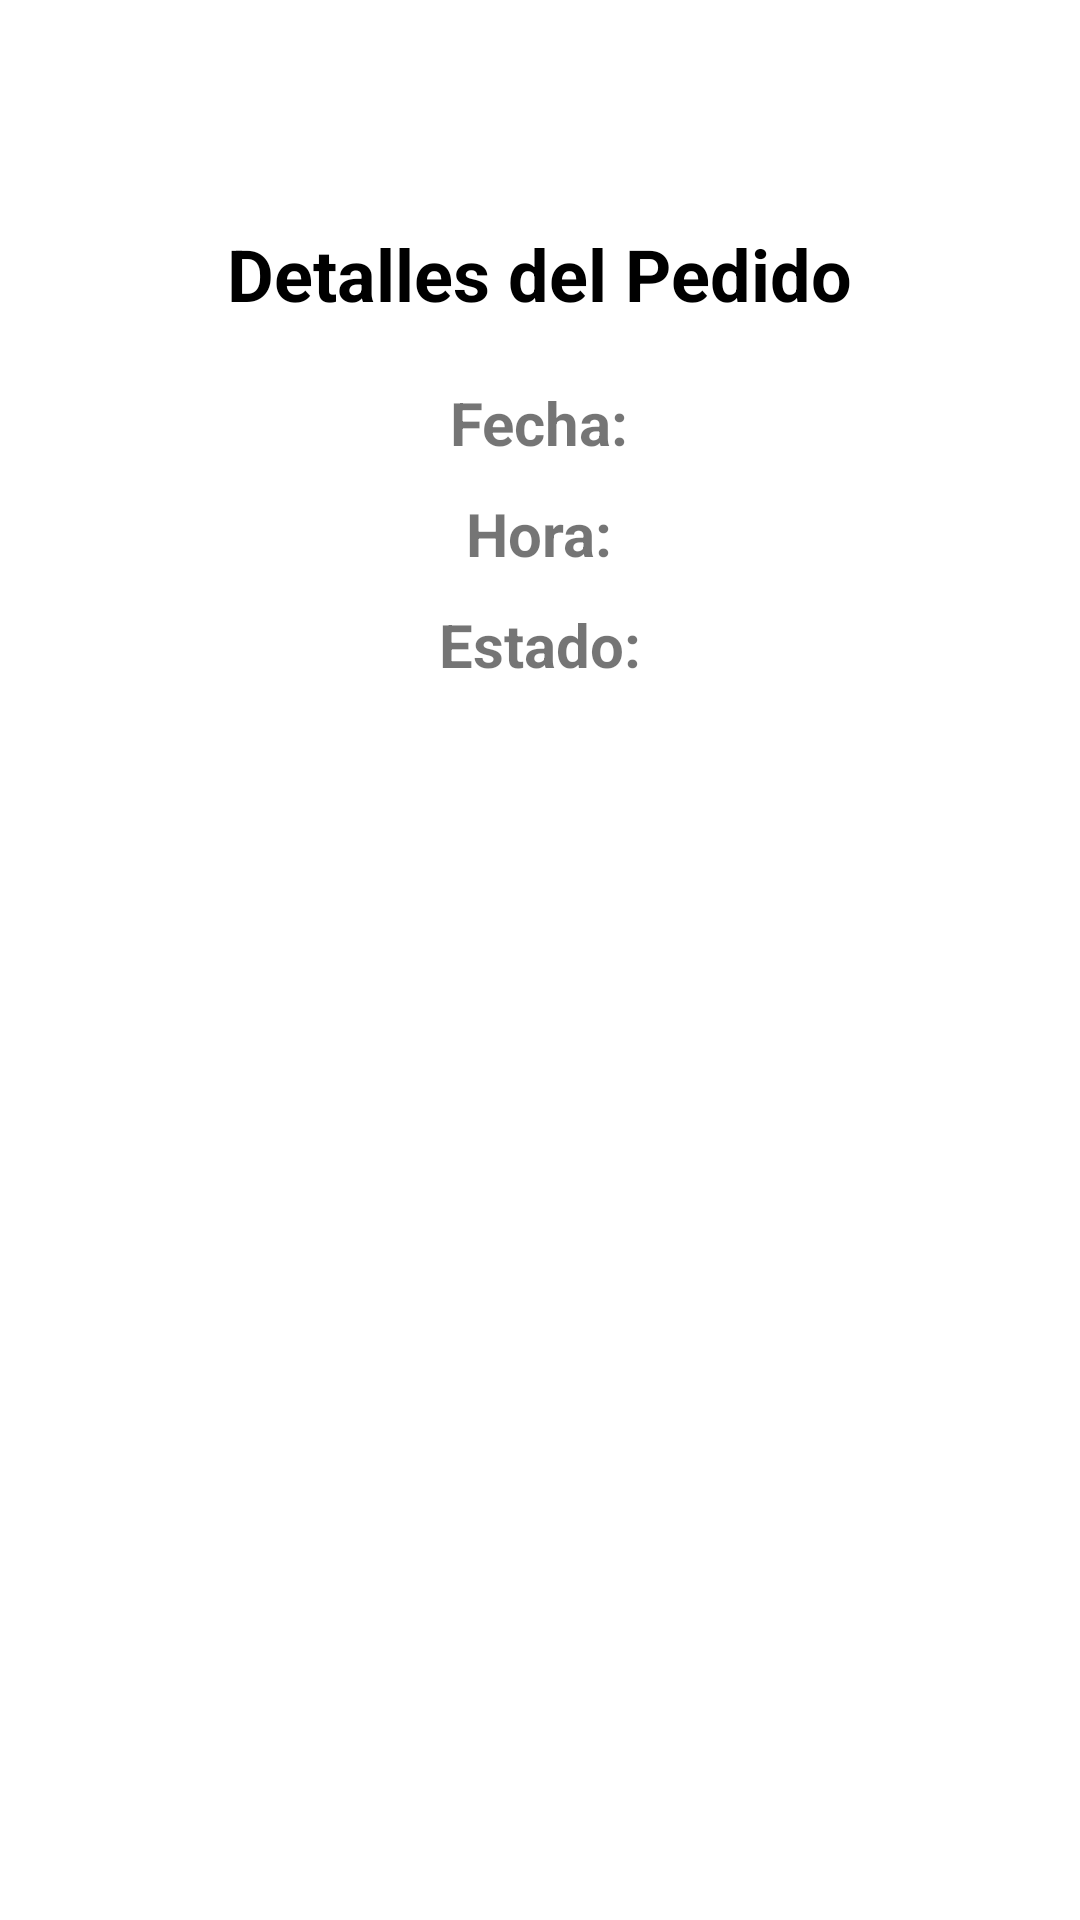

Here is an Android app screen rendered from its layout file. Give the layout XML and the strings, colors and styles it references.
<!-- AndroidManifest.xml: application theme AppTheme -->
<!-- res/layout/activity_pending_orders_details.xml -->
<?xml version="1.0" encoding="utf-8"?>
<LinearLayout xmlns:android="http://schemas.android.com/apk/res/android"
    android:layout_width="match_parent"
    android:layout_height="match_parent"
    android:orientation="vertical"
    android:gravity="center"
    android:padding="25dp">

    
    <TextView
        android:layout_width="wrap_content"
        android:layout_height="wrap_content"
        android:text="Detalles del Pedido"
        android:textSize="24sp"
        android:textStyle="bold"
        android:textColor="@android:color/black"
        android:layout_marginTop="50dp"
        android:layout_marginBottom="20dp"/>

    
    <TextView
        android:id="@+id/textFecha"
        android:layout_width="wrap_content"
        android:layout_height="wrap_content"
        android:text="Fecha:"
        android:textSize="20sp"
        android:textStyle="bold"
        android:layout_marginBottom="10dp"/>

    
    <TextView
        android:id="@+id/textHora"
        android:layout_width="wrap_content"
        android:layout_height="wrap_content"
        android:text="Hora:"
        android:textSize="20sp"
        android:textStyle="bold"
        android:layout_marginBottom="10dp"/>

    
    <TextView
        android:id="@+id/textEstado"
        android:layout_width="wrap_content"
        android:layout_height="wrap_content"
        android:text="Estado:"
        android:textSize="20sp"
        android:textStyle="bold" />

    <androidx.recyclerview.widget.RecyclerView
        android:id="@+id/recyclerView"
        android:layout_width="match_parent"
        android:layout_height="350dp"
        android:layout_marginTop="20dp"/>

    <Button
        android:id="@+id/btnConfirmarPedido"
        android:layout_width="match_parent"
        android:layout_height="wrap_content"
        android:text="Confirmar pedido"
        android:layout_marginTop="15dp"
        android:textColor="@color/white"
        android:backgroundTint="@color/black"/>


</LinearLayout>
<!-- resources referenced by this layout -->
<resources>

  <!-- not gathered from this repository: default colours our renderer supplied (Android Studio template values) -->
  <color name="black">#FF000000</color>
  <color name="white">#FFFFFFFF</color>
</resources>
